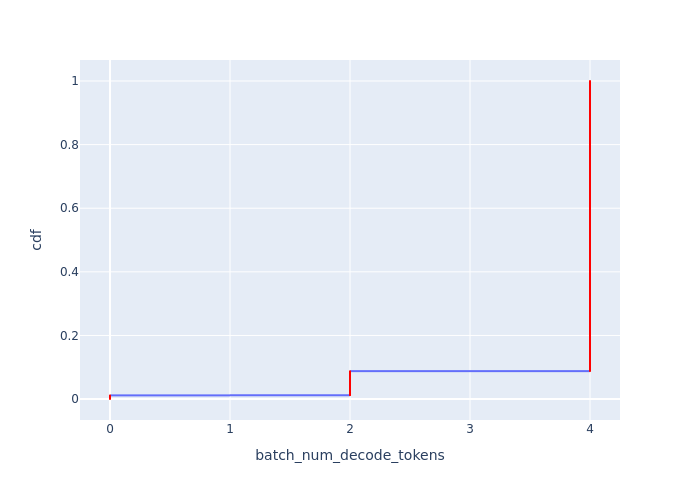

The table this chart was drawn from, first rows:
Batch Id, batch_num_decode_tokens, cdf
0, 0, 0.0002339
1, 0, 0.0004678
2, 0, 0.0007018
3, 0, 0.0009357
329, 0, 0.00117
330, 0, 0.001404
331, 0, 0.001637
332, 0, 0.001871
658, 0, 0.002105
659, 0, 0.002339
660, 0, 0.002573
661, 0, 0.002807
987, 0, 0.003041
988, 0, 0.003275
989, 0, 0.003509
990, 0, 0.003743
1316, 0, 0.003977
1317, 0, 0.004211
1318, 0, 0.004444
1319, 0, 0.004678
1645, 0, 0.004912
1646, 0, 0.005146
1647, 0, 0.00538
1648, 0, 0.005614
1974, 0, 0.005848
1975, 0, 0.006082
1976, 0, 0.006316
1977, 0, 0.00655
2303, 0, 0.006784
2304, 0, 0.007018
2305, 0, 0.007251
2306, 0, 0.007485
2632, 0, 0.007719
2633, 0, 0.007953
2634, 0, 0.008187
2635, 0, 0.008421
2961, 0, 0.008655
2962, 0, 0.008889
2963, 0, 0.009123
2964, 0, 0.009357
3290, 0, 0.009591
3291, 0, 0.009825
3292, 0, 0.01006
3293, 0, 0.01029
3619, 0, 0.01053
3620, 0, 0.01076
3621, 0, 0.01099
3622, 0, 0.01123
3948, 0, 0.01146
3949, 0, 0.0117
3950, 2, 0.01193
3951, 2, 0.01216
3952, 2, 0.0124
3953, 2, 0.01263
3954, 2, 0.01287
3955, 2, 0.0131
3956, 2, 0.01333
3957, 2, 0.01357
3958, 2, 0.0138
3959, 2, 0.01404
... 4,215 more rows
